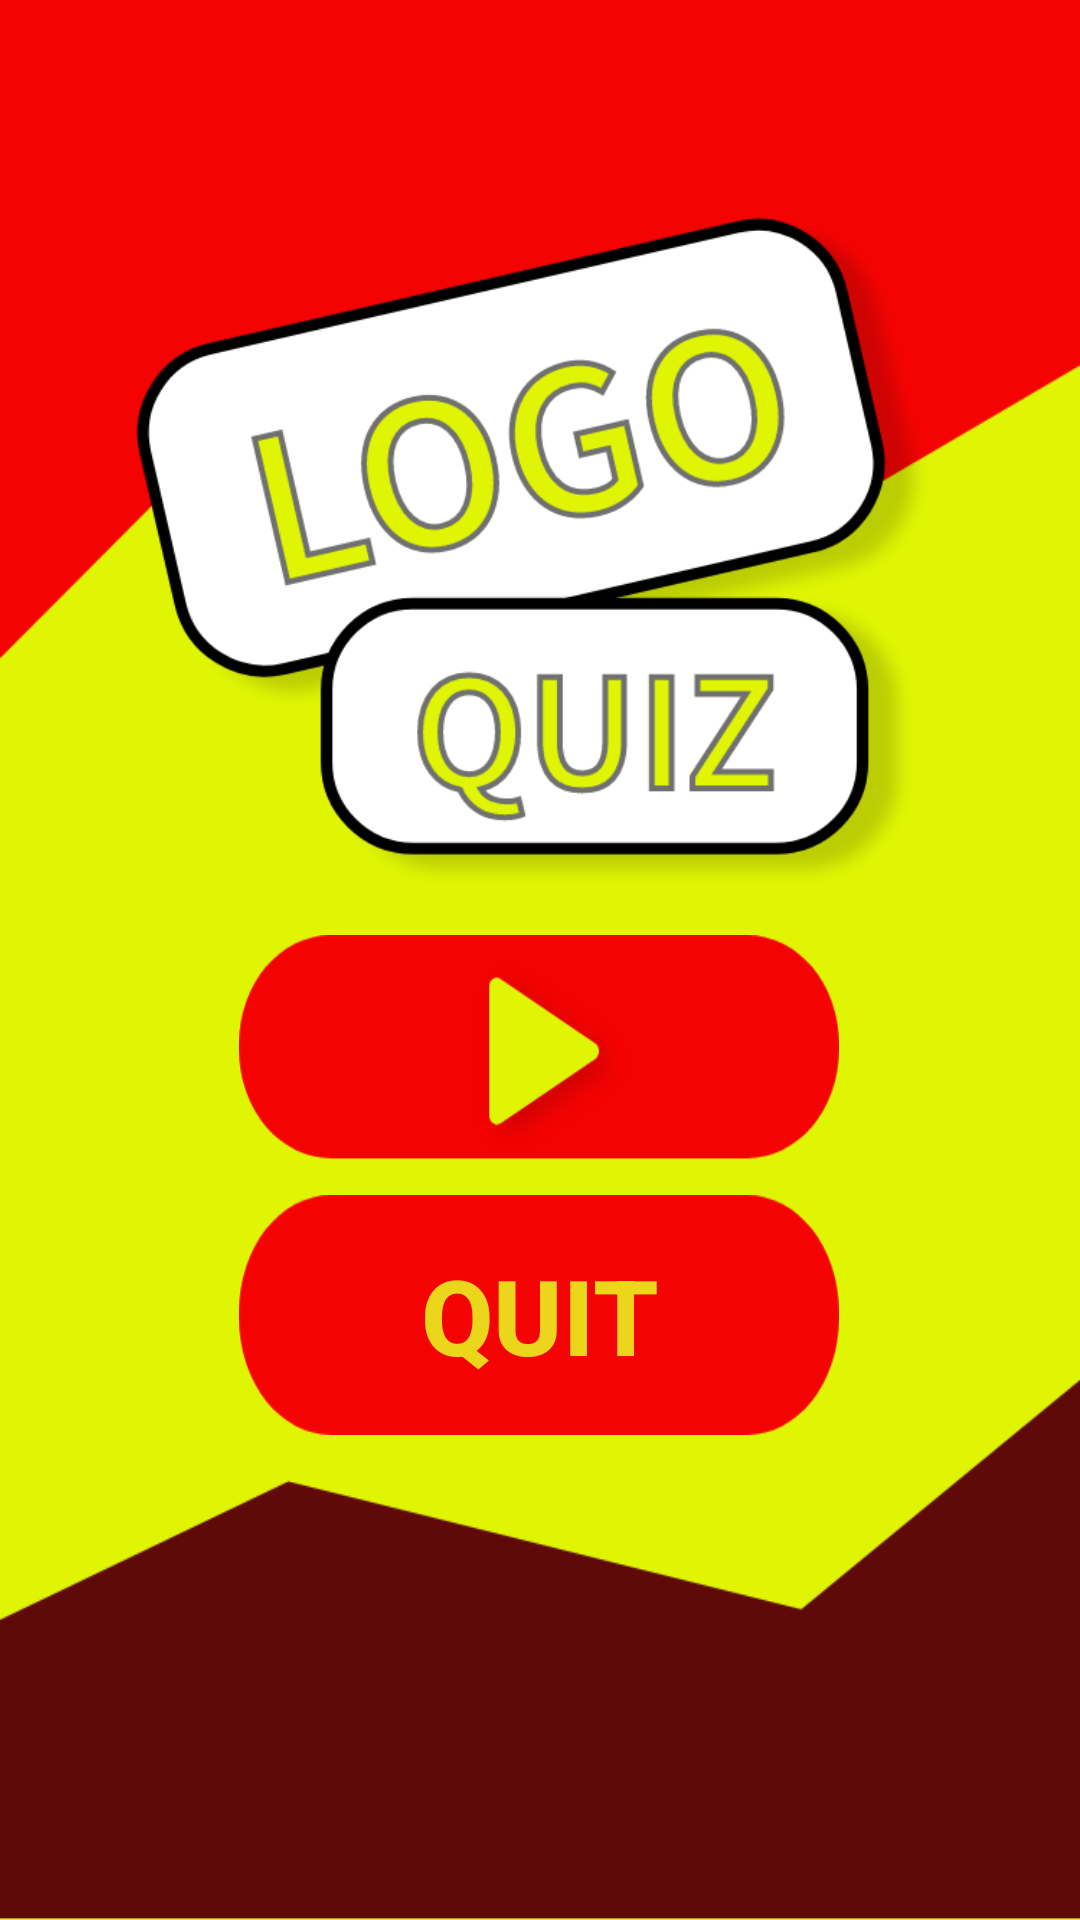

Reconstruct the res/layout file that produces this screen, plus the resources it refers to.
<!-- AndroidManifest.xml: application theme AppTheme -->
<!-- res/layout/activity_main.xml -->
<?xml version="1.0" encoding="utf-8"?>
<androidx.constraintlayout.widget.ConstraintLayout xmlns:android="http://schemas.android.com/apk/res/android"
    xmlns:app="http://schemas.android.com/apk/res-auto"
    xmlns:tools="http://schemas.android.com/tools"
    android:layout_width="match_parent"
    android:layout_height="match_parent"
    android:background="@drawable/main_rect_bg"
    tools:context=".MainActivity">

    <LinearLayout
        android:id="@+id/linearLayout"
        android:layout_width="match_parent"
        android:layout_height="220dp"
        android:background="@drawable/top_rect_bg"
        android:orientation="vertical"
        app:layout_constraintEnd_toEndOf="parent"
        app:layout_constraintStart_toStartOf="parent"
        app:layout_constraintTop_toTopOf="parent">

    </LinearLayout>

    <ImageView
        android:id="@+id/main_logo"
        android:layout_width="280dp"
        android:layout_height="280dp"
        android:layout_marginTop="24dp"
        app:layout_constraintBottom_toBottomOf="parent"
        app:layout_constraintEnd_toEndOf="parent"
        app:layout_constraintHorizontal_bias="0.496"
        app:layout_constraintStart_toStartOf="parent"
        app:layout_constraintTop_toTopOf="parent"
        app:layout_constraintVertical_bias="0.050000012"
        app:srcCompat="@drawable/logo" />

    <Button
        android:id="@+id/play_button"
        android:layout_width="200dp"
        android:layout_height="80dp"
        android:layout_marginStart="8dp"
        android:layout_marginEnd="8dp"
        android:layout_marginBottom="16dp"
        android:background="@drawable/play_button_bg"
        app:layout_constraintBottom_toTopOf="@+id/quit_button"
        app:layout_constraintEnd_toEndOf="parent"
        app:layout_constraintHorizontal_bias="0.497"
        app:layout_constraintStart_toStartOf="parent"
        app:layout_constraintTop_toBottomOf="@+id/main_logo" />

    <Button
        android:id="@+id/quit_button"
        android:layout_width="200dp"
        android:layout_height="80dp"
        android:layout_marginStart="8dp"
        android:layout_marginTop="96dp"
        android:layout_marginEnd="8dp"
        android:background="@drawable/quit_button"
        android:gravity="center"
        android:text="QUIT"
        android:textColor="#EBD61C"
        android:textSize="35sp"
        android:textStyle="bold"
        app:layout_constraintBottom_toTopOf="@+id/linearLayout2"
        app:layout_constraintEnd_toEndOf="parent"
        app:layout_constraintHorizontal_bias="0.497"
        app:layout_constraintStart_toStartOf="parent"
        app:layout_constraintTop_toBottomOf="@+id/main_logo" />

    <LinearLayout
        android:id="@+id/linearLayout2"
        android:layout_width="match_parent"
        android:layout_height="180dp"
        android:background="@drawable/bottam_rect_bg"
        android:orientation="vertical"
        app:layout_constraintBottom_toBottomOf="parent"
        app:layout_constraintEnd_toEndOf="parent"
        app:layout_constraintHorizontal_bias="1.0"
        app:layout_constraintStart_toStartOf="parent">
    </LinearLayout>

</androidx.constraintlayout.widget.ConstraintLayout>
<!-- resources referenced by this layout -->
<resources>
  <!-- drawable bottam_rect_bg: png bitmap (drawable-hdpi, 3577 bytes) -->
  <!-- drawable logo: png bitmap (drawable-hdpi, 19656 bytes) -->
  <!-- drawable main_rect_bg: png bitmap (drawable-hdpi, 5508 bytes) -->
  <!-- drawable play_button_bg: png bitmap (drawable-hdpi, 3601 bytes) -->
  <!-- drawable quit_button: png bitmap (drawable-hdpi, 2030 bytes) -->
  <!-- drawable top_rect_bg: png bitmap (drawable-hdpi, 4436 bytes) -->
</resources>
